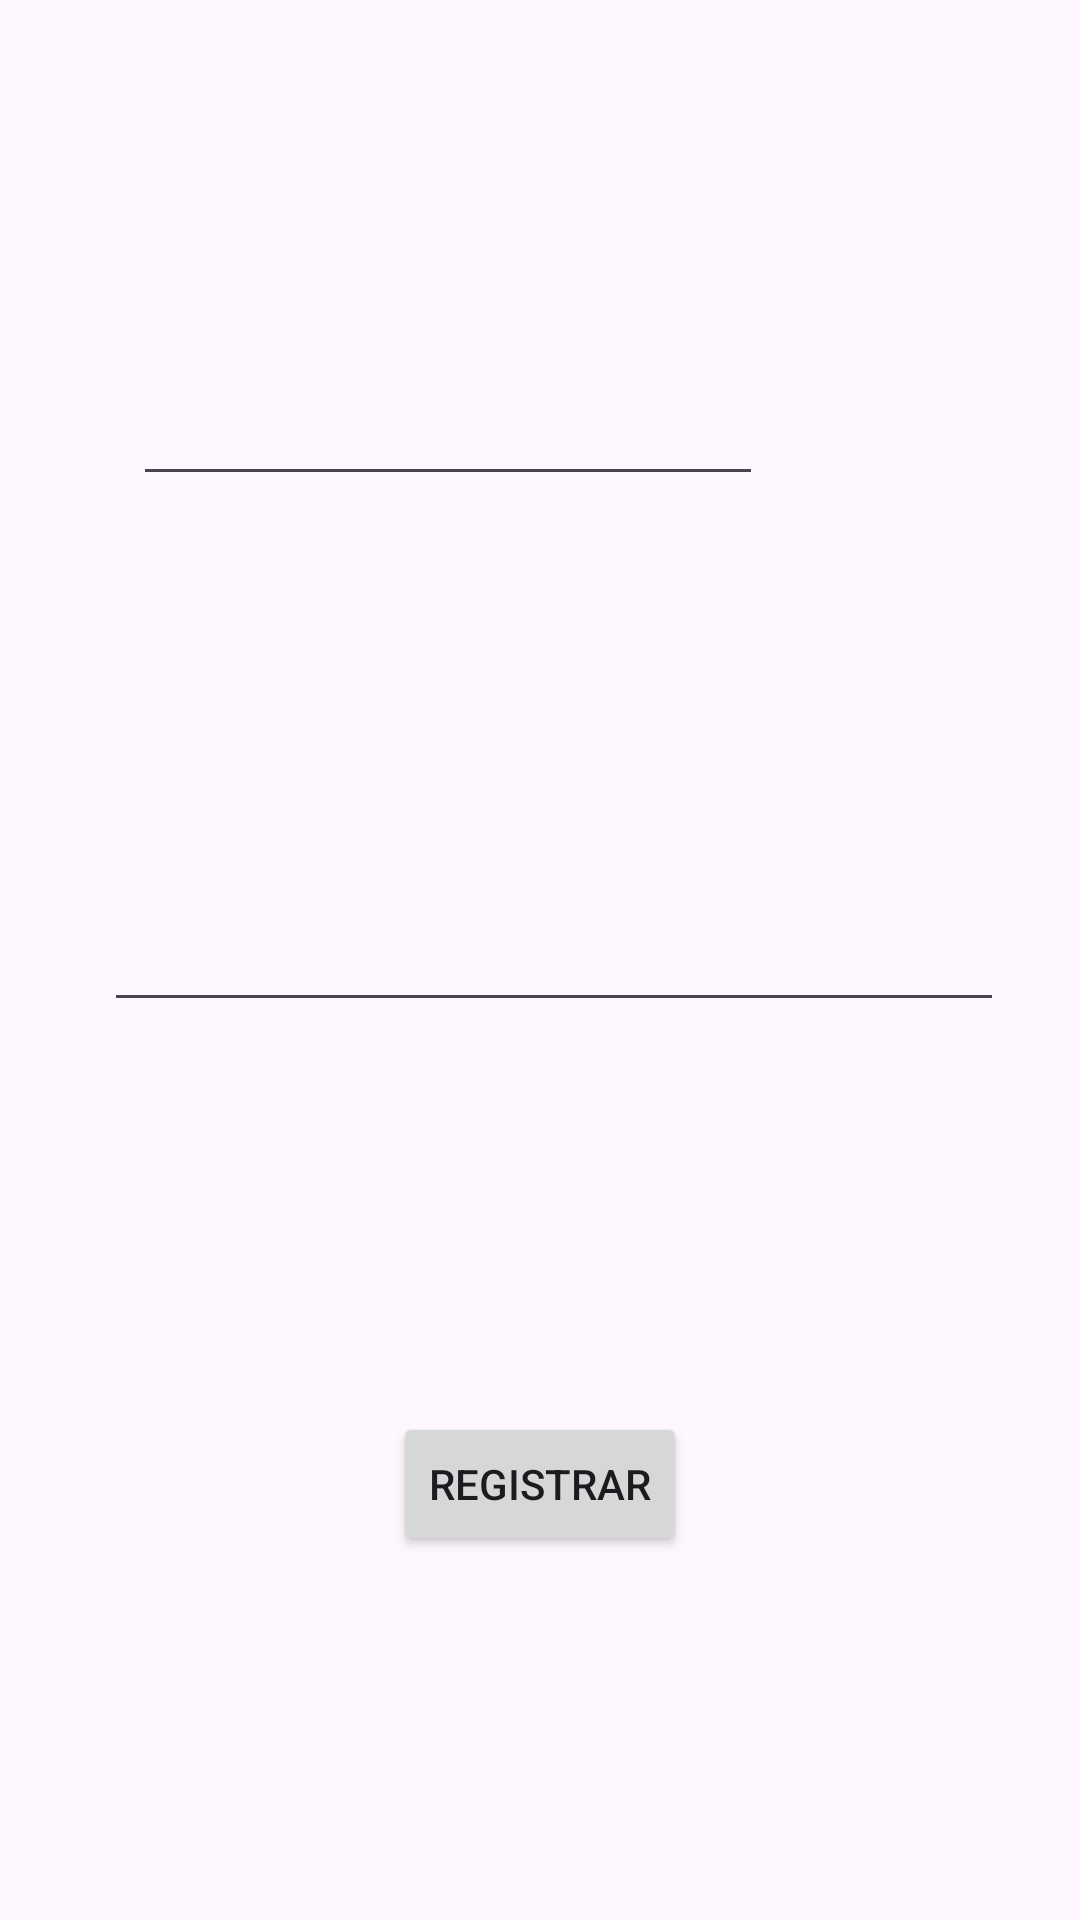

Layout XML and referenced resources for this Android screen:
<!-- AndroidManifest.xml: application theme Theme.Ecowatering -->
<!-- res/layout/activity_confir_registro.xml -->
<?xml version="1.0" encoding="utf-8"?>
<androidx.constraintlayout.widget.ConstraintLayout xmlns:android="http://schemas.android.com/apk/res/android"
    xmlns:app="http://schemas.android.com/apk/res-auto"
    xmlns:tools="http://schemas.android.com/tools"
    android:id="@+id/main"
    android:layout_width="match_parent"
    android:layout_height="match_parent"
    tools:context=".ConfirRegistroActivity">

    <EditText
        android:id="@+id/etNombres"
        android:layout_width="wrap_content"
        android:layout_height="wrap_content"
        android:layout_marginTop="124dp"
        android:ems="10"
        app:layout_constraintEnd_toEndOf="parent"
        app:layout_constraintHorizontal_bias="0.296"
        app:layout_constraintStart_toStartOf="parent"
        app:layout_constraintTop_toTopOf="parent" />

    <EditText
        android:id="@+id/etDatos"
        android:layout_width="300dp"
        android:layout_height="wrap_content"
        android:layout_marginTop="50dp"
        android:ems="10"
        android:gravity="start|top"
        android:inputType="textMultiLine"
        android:lines="5"
        app:layout_constraintEnd_toEndOf="parent"
        app:layout_constraintHorizontal_bias="0.58"
        app:layout_constraintStart_toStartOf="parent"
        app:layout_constraintTop_toBottomOf="@+id/etNombres" />

    <Button
        android:id="@+id/btnRegistrar"
        android:layout_width="wrap_content"
        android:layout_height="wrap_content"
        android:layout_marginTop="130dp"
        android:text="@string/Registrar"
        app:layout_constraintEnd_toEndOf="parent"
        app:layout_constraintStart_toStartOf="parent"
        app:layout_constraintTop_toBottomOf="@+id/etDatos" />
</androidx.constraintlayout.widget.ConstraintLayout>
<!-- resources referenced by this layout -->
<resources>
  <string name="Registrar">Registrar</string>
  <style name="Theme.Ecowatering" parent="Base.Theme.Ecowatering" />
  <style name="Base.Theme.Ecowatering" parent="Theme.Material3.DayNight.NoActionBar">
          <item name="colorPrimary">@color/colorPrimary</item>
          <item name="colorPrimaryVariant">@color/colorPrimaryDark</item>
          <item name="colorOnPrimary">@color/white</item>
          <item name="colorOnSecondary">@color/black</item>
  
  
          
          
      </style>
  <color name="colorPrimary">#3F51B5</color>
  <color name="colorPrimaryDark">#303F9F</color>
  <color name="white">#FFFFFFFF</color>
  <color name="black">#FF000000</color>
</resources>
